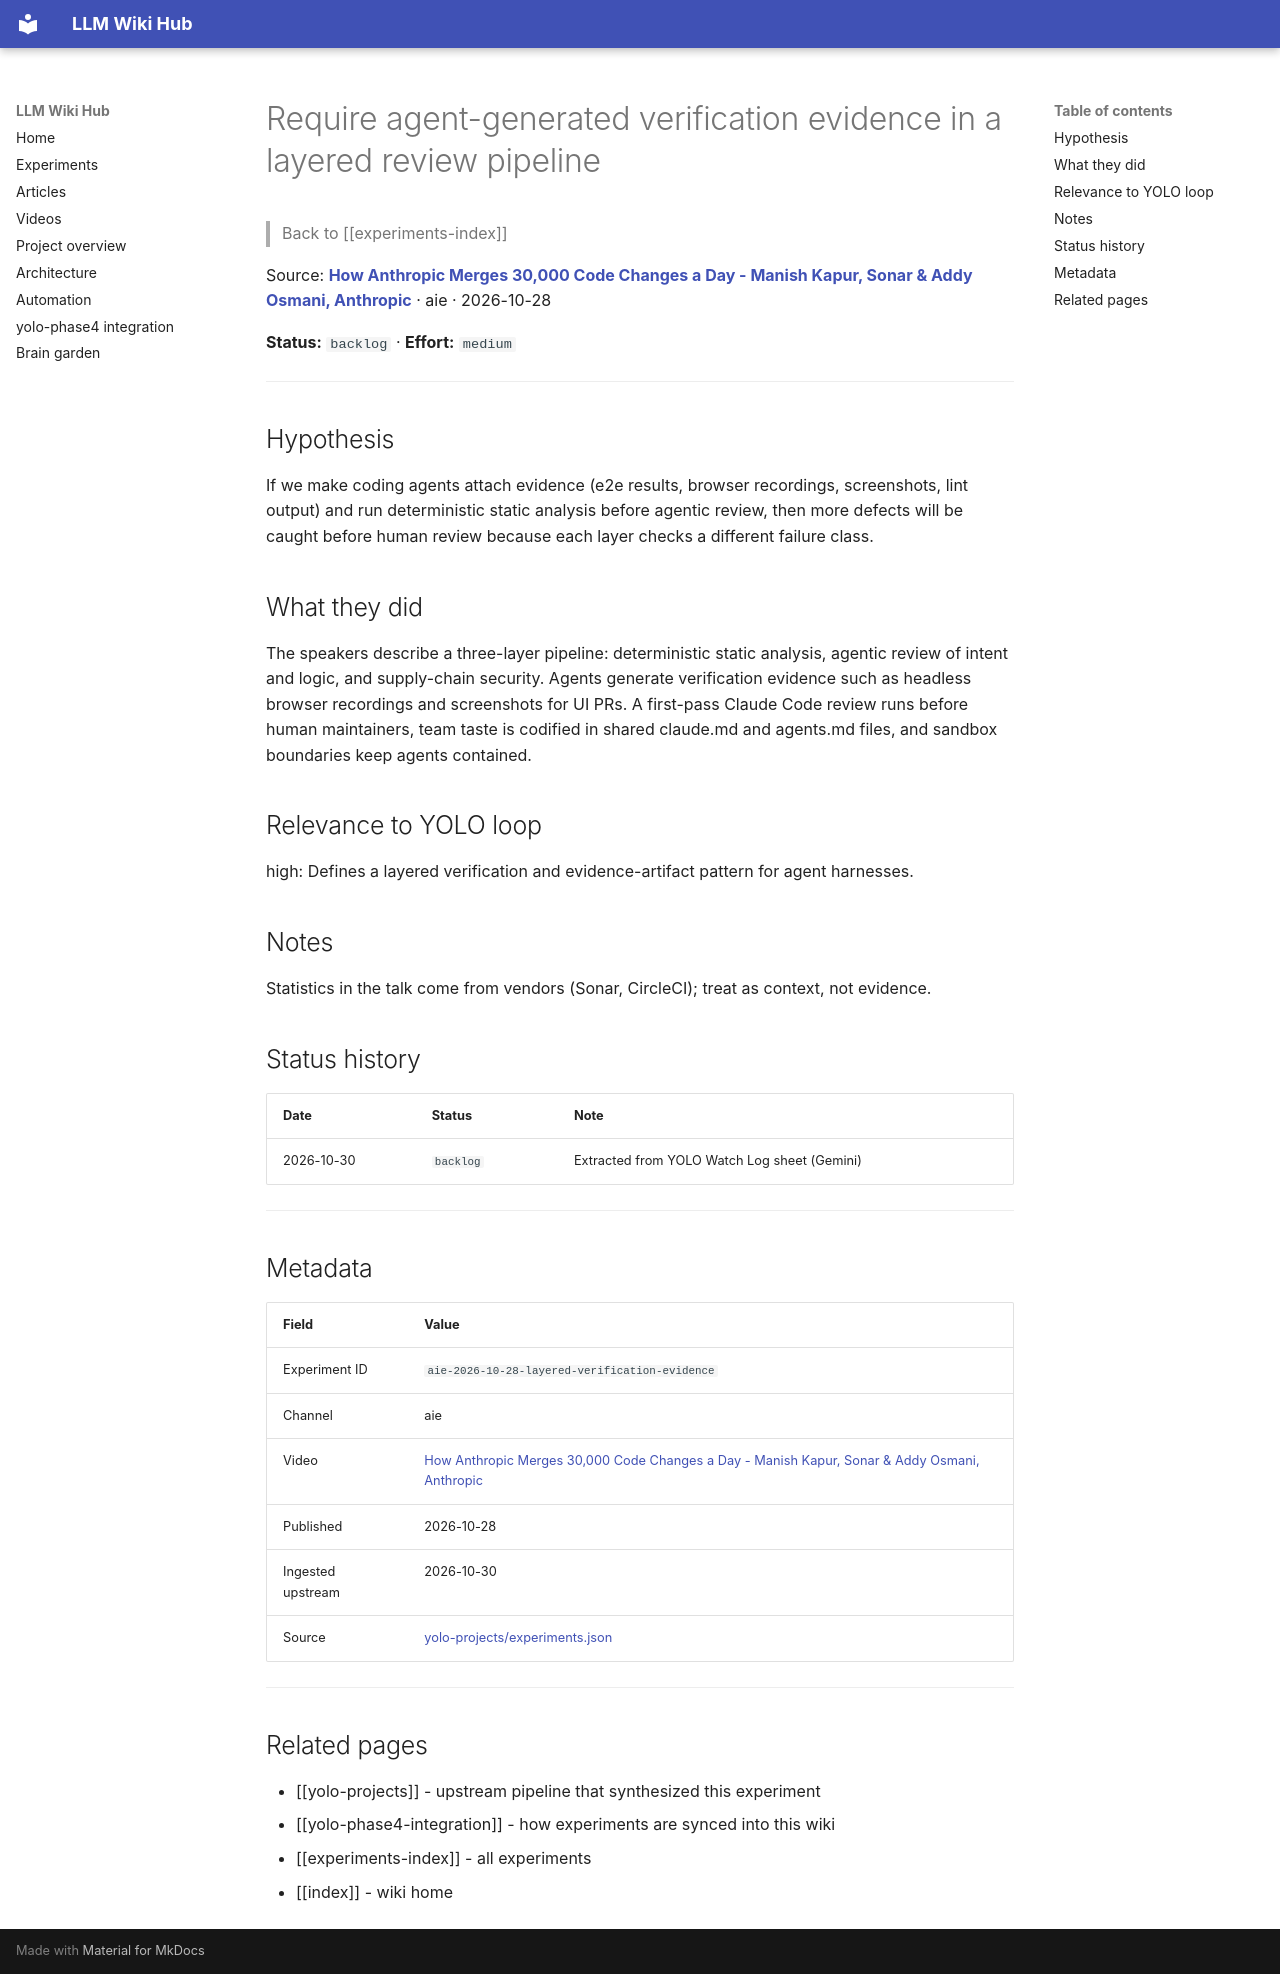

repository: Anguijm/llm-wiki-hub · page: experiments/aie-2026-10-28-layered-verification-evidence/index.html · generator: mkdocs

# Require agent-generated verification evidence in a layered review pipeline

> Back to [[experiments-index]]

Source: **[How Anthropic Merges 30,000 Code Changes a Day - Manish Kapur, Sonar & Addy Osmani, Anthropic](https://www.youtube.com/watch?v=AnsXWH2_EBU)** · aie · 2026-10-28

**Status:** `backlog` · **Effort:** `medium`

---

## Hypothesis

If we make coding agents attach evidence (e2e results, browser recordings, screenshots, lint output) and run deterministic static analysis before agentic review, then more defects will be caught before human review because each layer checks a different failure class.

## What they did

The speakers describe a three-layer pipeline: deterministic static analysis, agentic review of intent and logic, and supply-chain security. Agents generate verification evidence such as headless browser recordings and screenshots for UI PRs. A first-pass Claude Code review runs before human maintainers, team taste is codified in shared claude.md and agents.md files, and sandbox boundaries keep agents contained.

## Relevance to YOLO loop

high: Defines a layered verification and evidence-artifact pattern for agent harnesses.

## Notes

Statistics in the talk come from vendors (Sonar, CircleCI); treat as context, not evidence.

## Status history

| Date | Status | Note |
|---|---|---|
| 2026-10-30 | `backlog` | Extracted from YOLO Watch Log sheet (Gemini) |

---

## Metadata

| Field | Value |
|---|---|
| Experiment ID | `aie-2026-10-28-layered-verification-evidence` |
| Channel | aie |
| Video | [How Anthropic Merges 30,000 Code Changes a Day - Manish Kapur, Sonar & Addy Osmani, Anthropic](https://www.youtube.com/watch?v=AnsXWH2_EBU) |
| Published | 2026-10-28 |
| Ingested upstream | 2026-10-30 |
| Source | [yolo-projects/experiments.json](https://github.com/Anguijm/yolo-projects/blob/main/experiments.json) |

---

## Related pages

- [[yolo-projects]] - upstream pipeline that synthesized this experiment
- [[yolo-phase4-integration]] - how experiments are synced into this wiki
- [[experiments-index]] - all experiments
- [[index]] - wiki home
